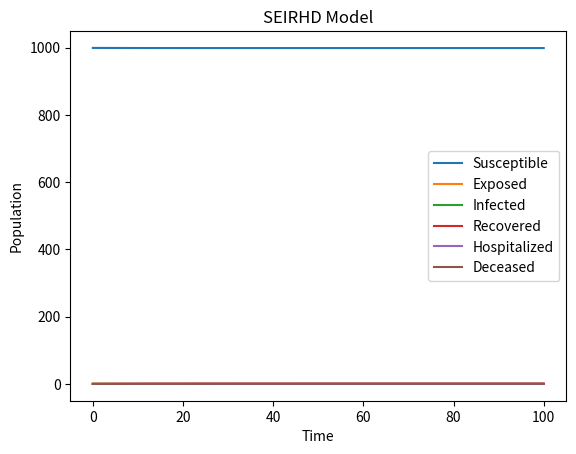

Python code for this plot:
import numpy as np
from scipy.integrate import odeint

def seirhd_model(y, t, params):
    S, E, I, R, H, D = y
    N = S + E + I + R + H + D
    beta, sigma, gamma, alpha, delta = params
    dSdt = -beta * S * I / N
    dEdt = beta * S * I / N - sigma * E
    dIdt = sigma * E - gamma * I - alpha * I
    dRdt = gamma * I
    dHdt = alpha * I - delta * H
    dDdt = delta * H
    return [dSdt, dEdt, dIdt, dRdt, dHdt, dDdt]

# Define initial conditions
S0 = 999
E0 = 1
I0 = 0
R0 = 0
H0 = 0
D0 = 0

# Define model parameters
beta = 0.2
sigma = 1/5.2
gamma = 1/2
alpha = 1/6
delta = 1/8
params = [beta, sigma, gamma, alpha, delta]

# Define time points
t = np.linspace(0, 100, 100)

# Solve the SEIRHD model
y0 = [S0, E0, I0, R0, H0, D0]
y = odeint(seirhd_model, y0, t, args=(params,))

# Extract the compartments
S = y[:, 0]
E = y[:, 1]
I = y[:, 2]
R = y[:, 3]
H = y[:, 4]
D = y[:, 5]

# Plotting the results
import matplotlib.pyplot as plt

plt.plot(t, S, label='Susceptible')
plt.plot(t, E, label='Exposed')
plt.plot(t, I, label='Infected')
plt.plot(t, R, label='Recovered')
plt.plot(t, H, label='Hospitalized')
plt.plot(t, D, label='Deceased')
plt.xlabel('Time')
plt.ylabel('Population')
plt.title('SEIRHD Model')
plt.legend()
plt.show()
